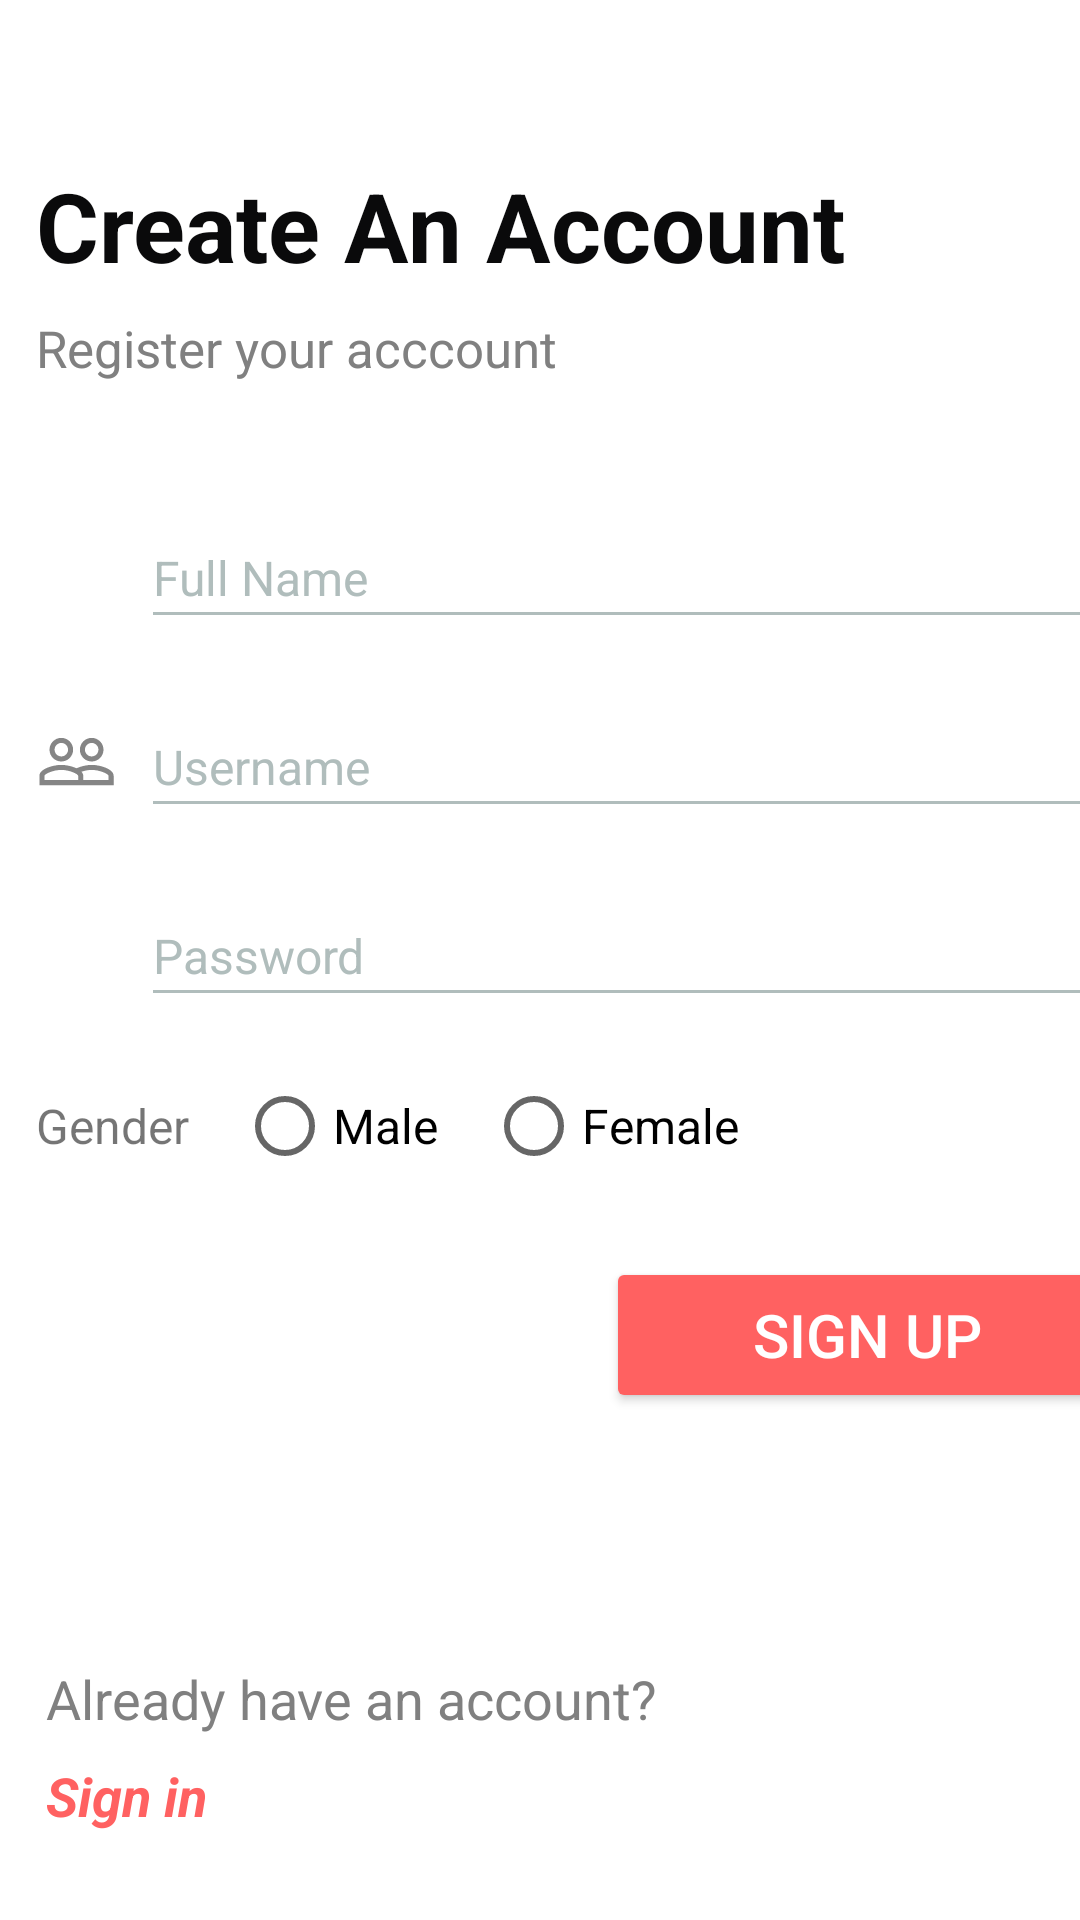

Reconstruct the res/layout file that produces this screen, plus the resources it refers to.
<!-- AndroidManifest.xml: application theme Theme.HotelManagement -->
<!-- res/layout/activity_register.xml -->
<?xml version="1.0" encoding="utf-8"?>
<androidx.constraintlayout.widget.ConstraintLayout xmlns:android="http://schemas.android.com/apk/res/android"
    xmlns:app="http://schemas.android.com/apk/res-auto"
    xmlns:tools="http://schemas.android.com/tools"
    android:layout_width="match_parent"
    android:layout_height="match_parent"
    tools:context=".RegisterActivity">

    <TextView
        android:id="@+id/textViewRegisterTitle"
        android:layout_width="wrap_content"
        android:layout_height="wrap_content"
        android:text="Create An Account"
        android:textColor="#0A0A0B"
        android:textSize="32dp"
        android:textStyle="bold"
        app:layout_constraintBottom_toBottomOf="parent"
        app:layout_constraintHorizontal_bias="0.134"
        app:layout_constraintLeft_toLeftOf="parent"
        app:layout_constraintRight_toRightOf="parent"
        app:layout_constraintTop_toTopOf="parent"
        app:layout_constraintVertical_bias="0.090" />

    <TextView
        android:id="@+id/textViewRegister"
        android:layout_width="wrap_content"
        android:layout_height="wrap_content"
        android:layout_marginTop="8dp"
        android:text="Register your acccount"
        android:textColor="#808080"
        android:textSize="17dp"
        app:layout_constraintStart_toStartOf="@+id/textViewRegisterTitle"
        app:layout_constraintTop_toBottomOf="@+id/textViewRegisterTitle" />

    <ImageView
        android:id="@+id/imageViewPerson"
        android:layout_width="27dp"
        android:layout_height="31dp"
        android:layout_marginTop="48dp"
        app:layout_constraintStart_toStartOf="@+id/textViewRegister"
        app:layout_constraintTop_toBottomOf="@+id/textViewRegister"
        app:srcCompat="@drawable/login_person" />

    <EditText
        android:id="@+id/editTxtFullName"
        android:layout_width="329dp"
        android:layout_height="44dp"
        android:layout_marginStart="8dp"
        android:backgroundTint="#B0BDBC"
        android:hint="Full Name"
        android:inputType="text"
        android:maxLength="25"
        android:textColorHint="#B0BDBC"
        android:textSize="16dp"
        app:layout_constraintBottom_toBottomOf="@+id/imageViewPerson"
        app:layout_constraintStart_toEndOf="@+id/imageViewPerson"
        app:layout_constraintTop_toTopOf="@+id/imageViewPerson"
        tools:ignore="TouchTargetSizeCheck" />

    <ImageView
        android:id="@+id/imageViewUsername"
        android:layout_width="27dp"
        android:layout_height="31dp"
        android:layout_marginTop="32dp"
        app:layout_constraintStart_toStartOf="@+id/imageViewPerson"
        app:layout_constraintTop_toBottomOf="@+id/imageViewPerson"
        app:srcCompat="@drawable/login_user" />

    <EditText
        android:id="@+id/editTxtUsername"
        android:layout_width="329dp"
        android:layout_height="44dp"
        android:layout_marginStart="8dp"
        android:backgroundTint="#B0BDBC"
        android:hint="Username"
        android:inputType="text"
        android:maxLength="20"
        android:textColorHint="#B0BDBC"
        android:textSize="16dp"
        app:layout_constraintBottom_toBottomOf="@+id/imageViewUsername"
        app:layout_constraintStart_toEndOf="@+id/imageViewUsername"
        app:layout_constraintTop_toTopOf="@+id/imageViewUsername"
        tools:ignore="TouchTargetSizeCheck" />

    <ImageView
        android:id="@+id/imageViewPassword"
        android:layout_width="27dp"
        android:layout_height="31dp"
        android:layout_marginTop="32dp"
        app:layout_constraintStart_toStartOf="@+id/imageViewUsername"
        app:layout_constraintTop_toBottomOf="@+id/imageViewUsername"
        app:srcCompat="@drawable/login_password" />

    <EditText
        android:id="@+id/editTxtPassword"
        android:layout_width="329dp"
        android:layout_height="44dp"
        android:layout_marginStart="8dp"
        android:backgroundTint="#B0BDBC"
        android:hint="Password"
        android:inputType="text"
        android:maxLength="20"
        android:textColorHint="#B0BDBC"
        android:textSize="16dp"
        app:layout_constraintBottom_toBottomOf="@+id/imageViewPassword"
        app:layout_constraintStart_toEndOf="@+id/imageViewPassword"
        app:layout_constraintTop_toTopOf="@+id/imageViewPassword"
        tools:ignore="TouchTargetSizeCheck" />

    <TextView
        android:id="@+id/txtViewGender"
        android:layout_width="wrap_content"
        android:layout_height="wrap_content"
        android:layout_marginTop="32dp"
        android:text="Gender"
        android:textSize="16dp"
        app:layout_constraintStart_toStartOf="@+id/imageViewPassword"
        app:layout_constraintTop_toBottomOf="@+id/imageViewPassword" />

    <RadioButton
        android:id="@+id/radioButtonMale"
        android:layout_width="wrap_content"
        android:layout_height="wrap_content"
        android:layout_marginStart="16dp"
        android:text="Male"
        android:textSize="16dp"
        app:layout_constraintBottom_toBottomOf="@+id/txtViewGender"
        app:layout_constraintStart_toEndOf="@+id/txtViewGender"
        app:layout_constraintTop_toTopOf="@+id/txtViewGender" />

    <RadioButton
        android:id="@+id/radioButtonFemale"
        android:layout_width="wrap_content"
        android:layout_height="wrap_content"
        android:layout_marginStart="16dp"
        android:text="Female"
        android:textSize="16dp"
        app:layout_constraintBottom_toBottomOf="@+id/radioButtonMale"
        app:layout_constraintStart_toEndOf="@+id/radioButtonMale"
        app:layout_constraintTop_toTopOf="@+id/radioButtonMale" />

    <Button
        android:id="@+id/buttonSignUp"
        android:layout_width="174dp"
        android:layout_height="52dp"
        android:layout_marginTop="80dp"
        android:backgroundTint="@color/custom_button"
        android:text="SIGN UP"
        android:textAllCaps="true"
        android:textColor="#FFFFFF"
        android:textSize="20dp"
        app:layout_constraintEnd_toEndOf="@+id/editTxtPassword"
        app:layout_constraintTop_toBottomOf="@+id/editTxtPassword" />

    <TextView
        android:id="@+id/txtViewError"
        android:layout_width="wrap_content"
        android:layout_height="wrap_content"
        android:layout_marginTop="8dp"
        android:text="No Problem"
        android:textColor="#D0342C"
        android:textSize="15dp"
        android:textStyle="bold"
        android:visibility="gone"
        app:layout_constraintStart_toStartOf="@+id/txtViewGender"
        app:layout_constraintTop_toBottomOf="@+id/txtViewGender" />

    <TextView
        android:id="@+id/textView2"
        android:layout_width="wrap_content"
        android:layout_height="wrap_content"
        android:text="Already have an account?"
        android:textColor="#808080"
        android:textSize="18dp"
        app:layout_constraintBottom_toBottomOf="parent"
        app:layout_constraintHorizontal_bias="0.098"
        app:layout_constraintLeft_toLeftOf="parent"
        app:layout_constraintRight_toRightOf="parent"
        app:layout_constraintTop_toTopOf="parent"
        app:layout_constraintVertical_bias="0.90" />

    <TextView
        android:id="@+id/txtViewGoBack"
        android:layout_width="wrap_content"
        android:layout_height="wrap_content"
        android:layout_marginTop="8dp"
        android:text="Sign in"
        android:textSize="18dp"
        android:textStyle="italic|bold"
        android:textColor="@color/custom_button"
        app:layout_constraintStart_toStartOf="@+id/textView2"
        app:layout_constraintTop_toBottomOf="@+id/textView2" />


</androidx.constraintlayout.widget.ConstraintLayout>
<!-- resources referenced by this layout -->
<resources>
  <color name="custom_button">#FF6161</color>
  <!-- drawable login_user (drawable-anydpi) -->
  <vector xmlns:android="http://schemas.android.com/apk/res/android"
      android:width="24dp"
      android:height="24dp"
      android:viewportWidth="24"
      android:viewportHeight="24"
      android:tint="#333333"
      android:alpha="0.6">
    <path
        android:fillColor="@android:color/white"
        android:pathData="M16.5,13c-1.2,0 -3.07,0.34 -4.5,1 -1.43,-0.67 -3.3,-1 -4.5,-1C5.33,13 1,14.08 1,16.25L1,19h22v-2.75c0,-2.17 -4.33,-3.25 -6.5,-3.25zM12.5,17.5h-10v-1.25c0,-0.54 2.56,-1.75 5,-1.75s5,1.21 5,1.75v1.25zM21.5,17.5L14,17.5v-1.25c0,-0.46 -0.2,-0.86 -0.52,-1.22 0.88,-0.3 1.96,-0.53 3.02,-0.53 2.44,0 5,1.21 5,1.75v1.25zM7.5,12c1.93,0 3.5,-1.57 3.5,-3.5S9.43,5 7.5,5 4,6.57 4,8.5 5.57,12 7.5,12zM7.5,6.5c1.1,0 2,0.9 2,2s-0.9,2 -2,2 -2,-0.9 -2,-2 0.9,-2 2,-2zM16.5,12c1.93,0 3.5,-1.57 3.5,-3.5S18.43,5 16.5,5 13,6.57 13,8.5s1.57,3.5 3.5,3.5zM16.5,6.5c1.1,0 2,0.9 2,2s-0.9,2 -2,2 -2,-0.9 -2,-2 0.9,-2 2,-2z"/>
  </vector>
  <style name="Theme.HotelManagement" parent="Theme.MaterialComponents.DayNight.DarkActionBar">
          
          <item name="colorPrimary">@color/purple_500</item>
          <item name="colorPrimaryVariant">@color/purple_700</item>
          <item name="colorOnPrimary">@color/white</item>
          
          <item name="colorSecondary">@color/teal_200</item>
          <item name="colorSecondaryVariant">@color/teal_700</item>
          <item name="colorOnSecondary">@color/black</item>
          
          <item name="android:statusBarColor" tools:targetApi="l">?attr/colorPrimaryVariant</item>
          
      </style>
  <color name="purple_500">#FF6200EE</color>
  <color name="purple_700">#FF3700B3</color>
  <color name="white">#FFFFFFFF</color>
  <color name="teal_200">#FF03DAC5</color>
  <color name="teal_700">#FF018786</color>
  <color name="black">#FF000000</color>
</resources>
